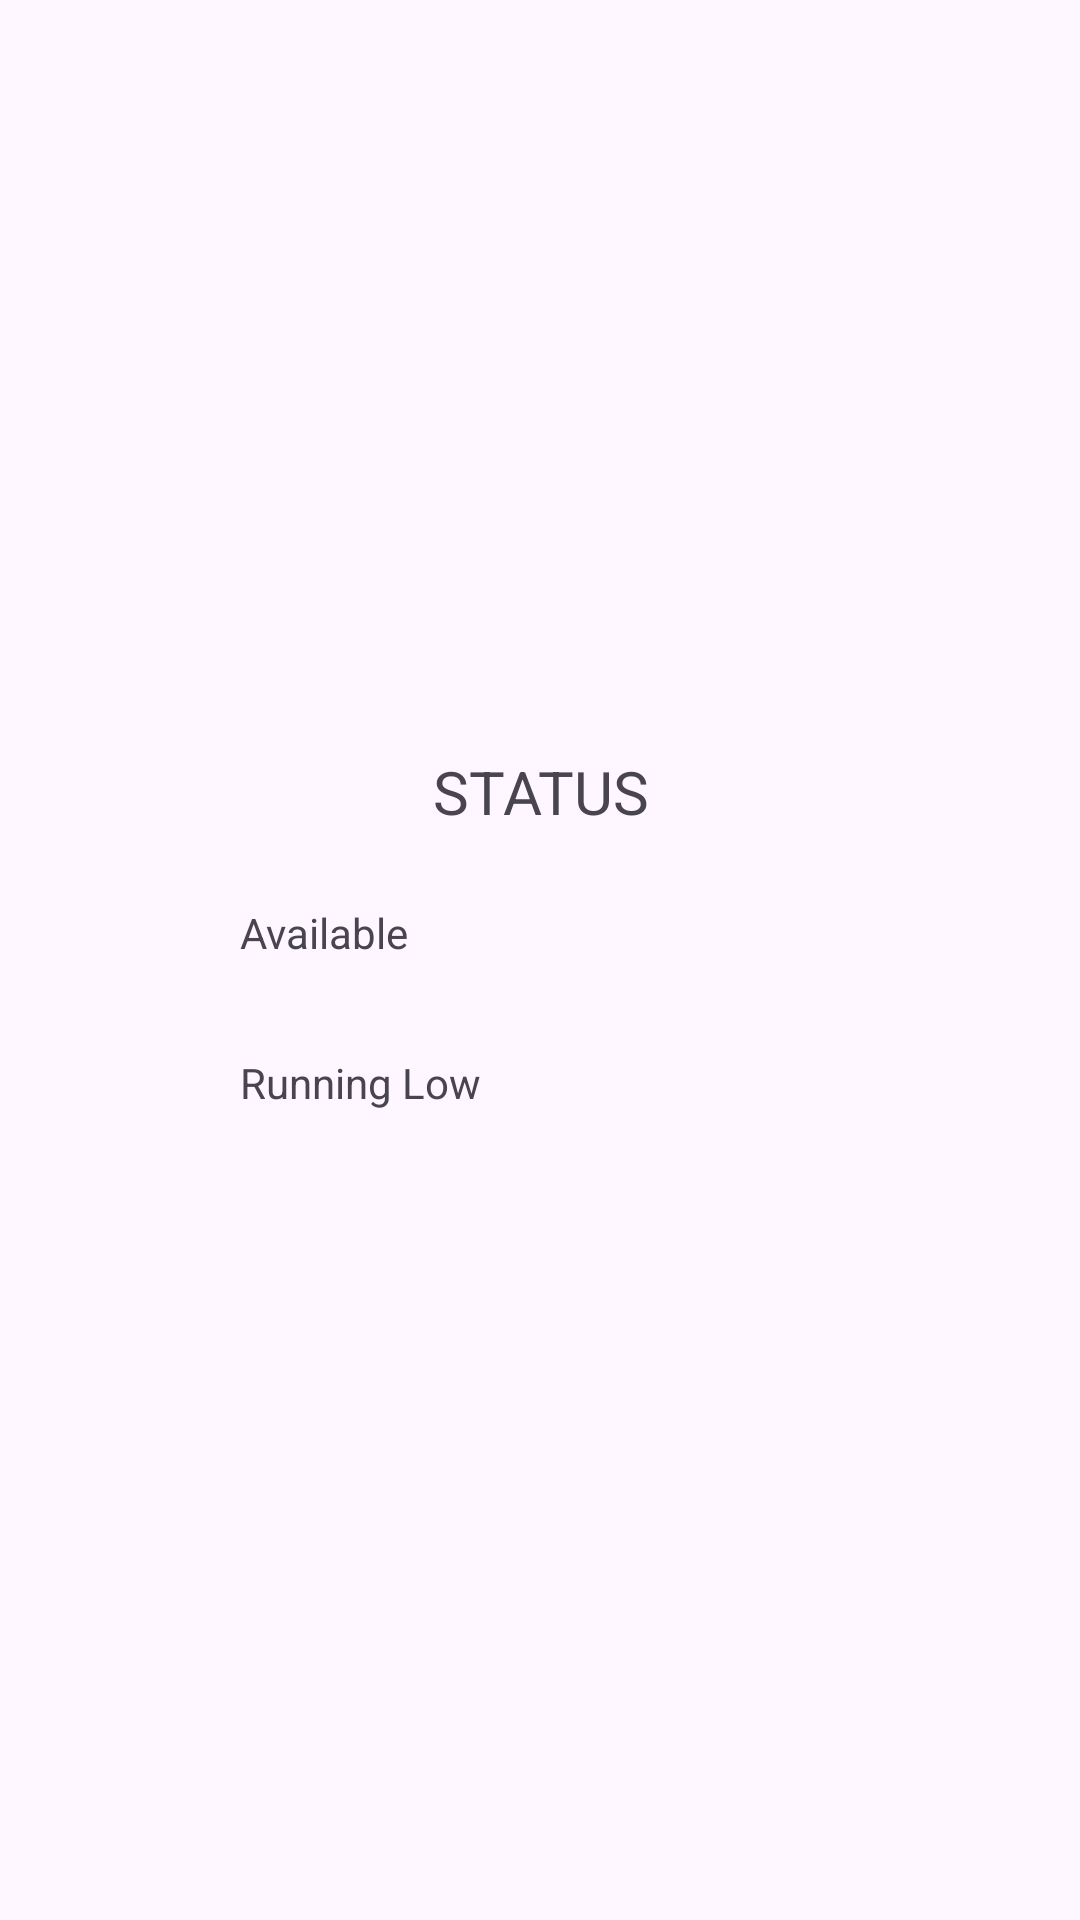

Reconstruct the res/layout file that produces this screen, plus the resources it refers to.
<!-- AndroidManifest.xml: application theme Theme.MyQuizAppWithLifecycle -->
<!-- res/layout/legend.xml -->
<?xml version="1.0" encoding="utf-8"?>
<androidx.constraintlayout.widget.ConstraintLayout
    xmlns:android="http://schemas.android.com/apk/res/android"
    android:layout_width="match_parent"
    android:layout_height="match_parent"
    xmlns:app="http://schemas.android.com/apk/res-auto"
    >
<LinearLayout
    android:layout_width="match_parent"
    android:layout_height="match_parent"
    android:orientation="vertical"
    android:gravity="center"
    android:padding="20dp">

    <TextView
        android:layout_width="match_parent"
        android:layout_height="wrap_content"
        android:text="STATUS"
        android:textSize="20dp"
        android:layout_marginBottom="12dp"
        android:gravity="center">
    </TextView>

    <LinearLayout
        android:layout_width="match_parent"
        android:layout_height="wrap_content"
        android:orientation="horizontal">
        <ImageView
            android:id="@+id/green_circle"
            android:layout_width="50dp"
            android:layout_height="50dp"
            android:gravity="center_horizontal"
            app:tint="@color/status_available_color"
            android:layout_gravity="center"
            app:srcCompat="@drawable/pizza_full"
            android:scaleType="centerCrop"
            />
        <TextView
            android:layout_width="wrap_content"
            android:layout_height="wrap_content"
            android:layout_marginTop="12dp"
            android:layout_marginLeft="10dp"
            android:text="Available"/>

    </LinearLayout>

    <LinearLayout
        android:layout_width="match_parent"
        android:layout_height="wrap_content"
        android:orientation="horizontal">
        <ImageView
            android:id="@+id/yellow_screen"
            android:layout_width="50dp"
            android:layout_height="50dp"
            android:gravity="center_horizontal"
            app:tint="@color/status_low_color"
            android:layout_gravity="center"
            app:srcCompat="@drawable/pizza_half"
            android:scaleType="centerCrop"
            />
        <TextView
            android:layout_width="wrap_content"
            android:layout_height="wrap_content"
            android:text="Running Low"
            android:layout_marginTop="12dp"
            android:layout_marginLeft="10dp"/>
    </LinearLayout>
</LinearLayout>

</androidx.constraintlayout.widget.ConstraintLayout>
<!-- resources referenced by this layout -->
<resources>
  <color name="status_available_color">#00FF00</color>
  <color name="status_low_color">#FFFF00</color>
  <style name="Theme.MyQuizAppWithLifecycle" parent="Base.Theme.MyQuizAppWithLifecycle" />
  <style name="Base.Theme.MyQuizAppWithLifecycle" parent="Theme.Material3.DayNight.NoActionBar">
          
          
          <item name="android:windowEnterAnimation">@anim/slide_in_animation</item>
          <item name="android:windowExitAnimation">@anim/slide_out_animation</item>
      </style>
</resources>
